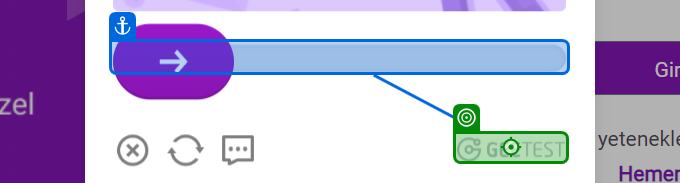
Task: Robotic Enterprise Framework
Workflow: Sequence1

Step 1: Drag and Drop 'DIV' on the link in window 'Kariyer.net 360 İşveren Girişi' (chrome.exe) (repeated 2 times)

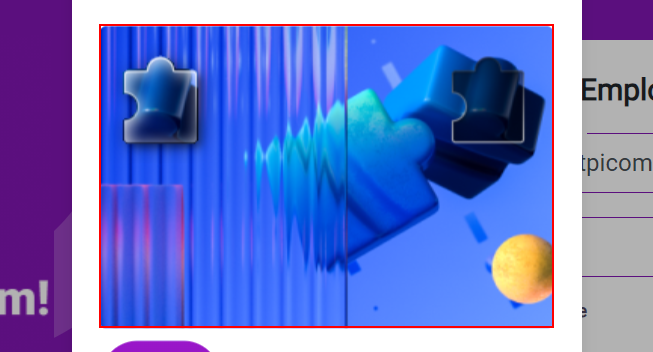
Step 3: find the element

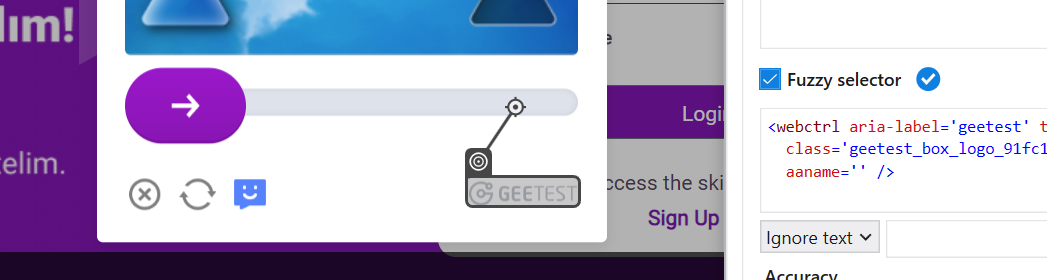
Step 4: Drag and Drop 'Ise alim sureclerinizi' on the link in window 'Kariyer.net 360*' (chrome.exe)
